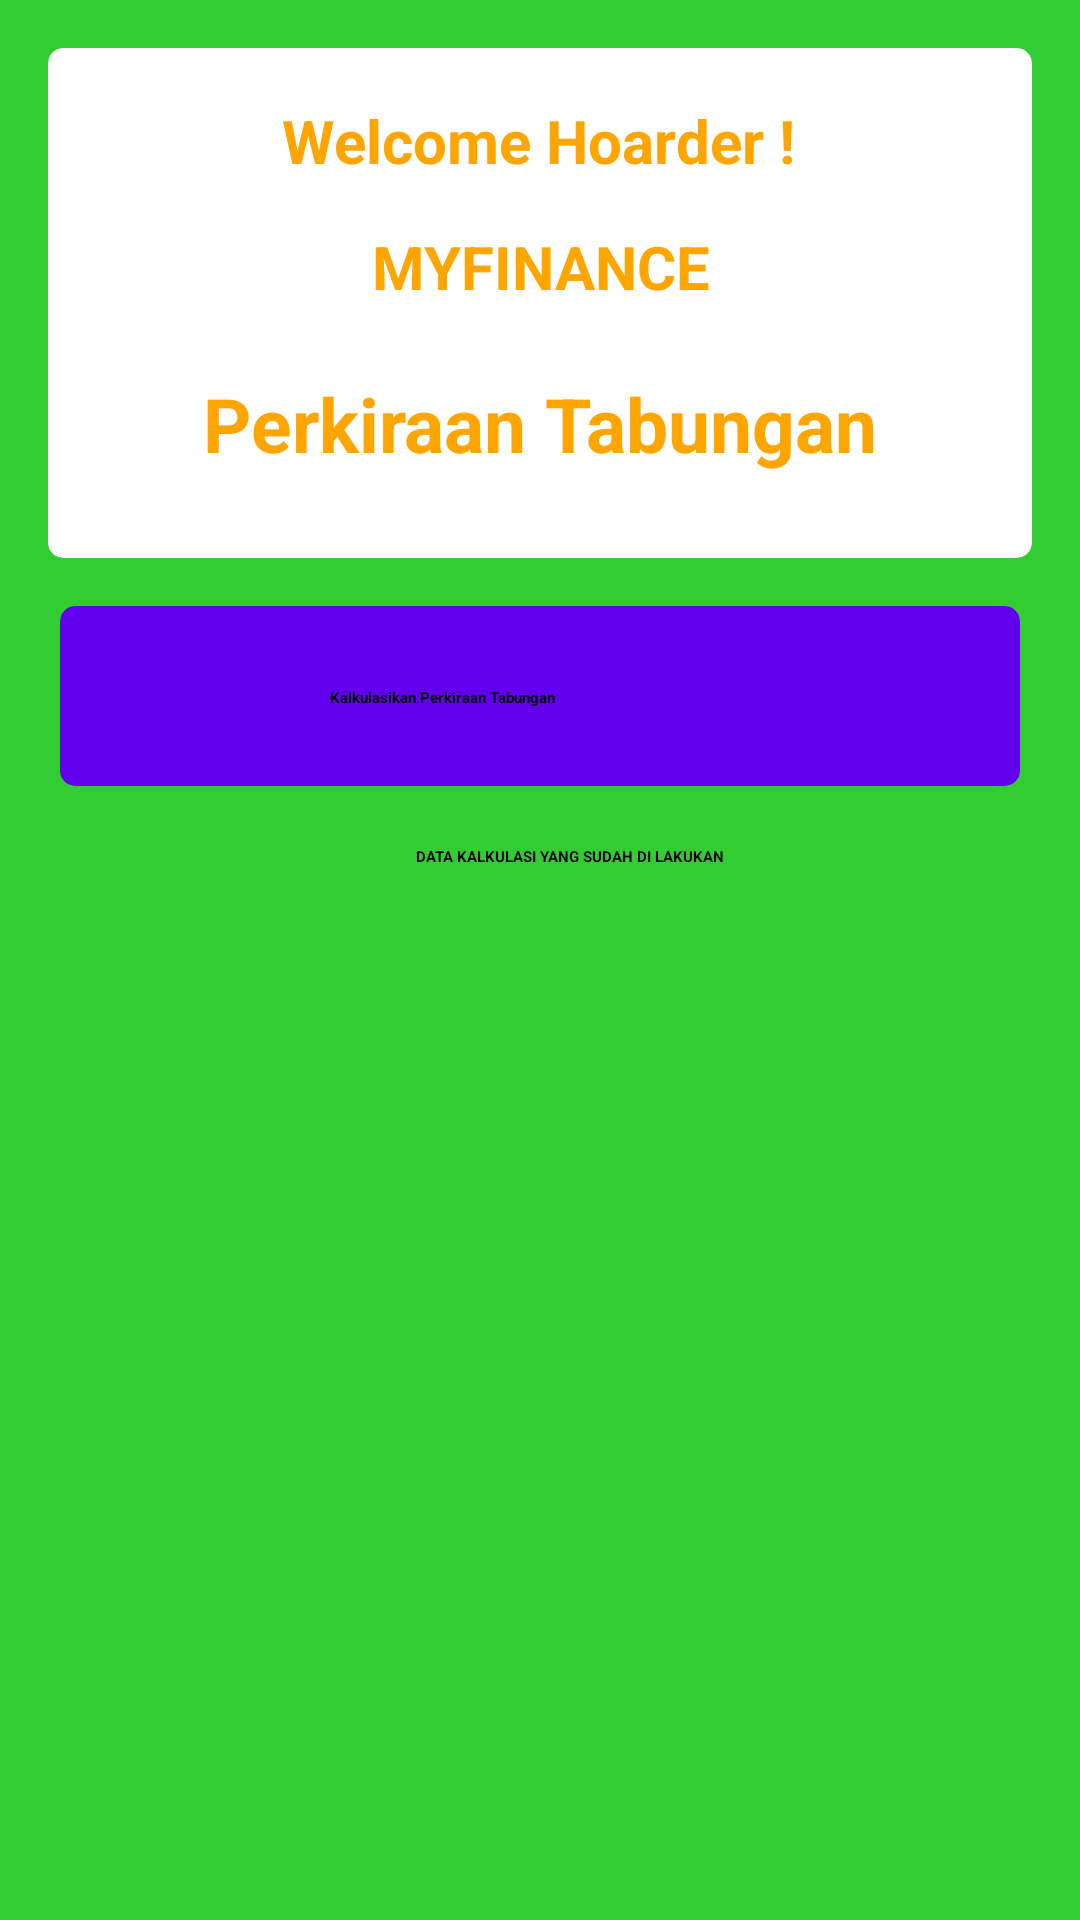

Here is an Android app screen rendered from its layout file. Give the layout XML and the strings, colors and styles it references.
<!-- AndroidManifest.xml: application theme Theme.Tugasbesarapmob -->
<!-- res/layout/activity_perhitungan_main.xml -->
<?xml version="1.0" encoding="utf-8"?>
    <androidx.constraintlayout.widget.ConstraintLayout xmlns:android="http://schemas.android.com/apk/res/android"
        xmlns:app="http://schemas.android.com/apk/res-auto"
        xmlns:tools="http://schemas.android.com/tools"
        android:layout_width="match_parent"
        android:layout_height="match_parent"
        tools:context=".UI.PerhitunganMain"
        android:background="@drawable/background">

        <androidx.cardview.widget.CardView
            android:id="@+id/cardView1"
            android:layout_width="0dp"
            android:layout_height="170dp"
            android:layout_marginStart="16dp"
            android:layout_marginTop="16dp"
            android:layout_marginEnd="16dp"
            app:cardBackgroundColor="@color/white"
            app:cardCornerRadius="5dp"
            app:layout_constraintEnd_toEndOf="parent"
            app:layout_constraintStart_toStartOf="parent"
            app:layout_constraintTop_toTopOf="parent">

            <androidx.constraintlayout.widget.ConstraintLayout
                android:layout_width="match_parent"
                android:layout_height="match_parent">

                <TextView
                    android:id="@+id/textView"
                    android:layout_width="wrap_content"
                    android:layout_height="wrap_content"
                    android:text="Perkiraan Tabungan"
                    android:textColor="#FFA500"
                    android:textSize="25sp"
                    android:textStyle="bold"
                    app:layout_constraintBottom_toBottomOf="parent"
                    app:layout_constraintEnd_toEndOf="parent"
                    app:layout_constraintStart_toStartOf="parent"
                    app:layout_constraintTop_toTopOf="parent"
                    app:layout_constraintVertical_bias="0.794" />

                <TextView
                    android:id="@+id/id_greeter"
                    android:layout_width="wrap_content"
                    android:layout_height="wrap_content"
                    android:layout_marginBottom="64dp"
                    android:gravity="center"
                    android:text="Welcome Hoarder !"
                    android:textColor="#FFA500"
                    android:textSize="20sp"
                    android:textStyle="bold"
                    app:layout_constraintBottom_toTopOf="@+id/textView"
                    app:layout_constraintEnd_toEndOf="parent"
                    app:layout_constraintHorizontal_bias="0.497"
                    app:layout_constraintStart_toStartOf="parent" />

                <TextView
                    android:layout_width="wrap_content"
                    android:layout_height="wrap_content"
                    android:layout_marginBottom="22dp"
                    android:gravity="center"
                    android:text="MYFINANCE"
                    android:textColor="#FFA500"
                    android:textSize="20sp"
                    android:textStyle="bold"
                    app:layout_constraintBottom_toTopOf="@+id/textView"
                    app:layout_constraintEnd_toEndOf="parent"
                    app:layout_constraintStart_toStartOf="parent" />

            </androidx.constraintlayout.widget.ConstraintLayout>


        </androidx.cardview.widget.CardView>

        <androidx.cardview.widget.CardView
            android:id="@+id/btnTambahMasuk"
            android:layout_width="match_parent"
            android:layout_height="60dp"
            android:layout_marginTop="16dp"
            android:backgroundTint="@color/colorPrimary"
            android:clickable="true"
            android:foreground="?attr/selectableItemBackground"
            app:cardCornerRadius="5dp"
            android:layout_marginLeft="20dp"
            android:layout_marginRight="20dp"

            app:layout_constraintTop_toBottomOf="@+id/cardView1">



            <androidx.constraintlayout.widget.ConstraintLayout
                android:layout_width="match_parent"
                android:layout_height="match_parent">

                <ImageView
                    android:id="@+id/imageView"
                    android:layout_width="30dp"
                    android:layout_height="30dp"
                    android:layout_marginStart="36dp"
                    android:src="@drawable/rekap"
                    app:layout_constraintBottom_toBottomOf="parent"
                    app:layout_constraintStart_toStartOf="parent"
                    app:layout_constraintTop_toTopOf="parent"
                    app:layout_constraintVertical_bias="0.533" />

                <TextView
                    android:id="@+id/textView2"
                    android:layout_width="wrap_content"
                    android:layout_height="wrap_content"
                    android:layout_marginStart="24dp"
                    android:text="Kalkulasikan Perkiraan Tabungan"
                    android:textStyle="bold"
                    app:layout_constraintBottom_toBottomOf="parent"
                    app:layout_constraintStart_toEndOf="@+id/imageView"
                    app:layout_constraintTop_toTopOf="parent"
                    app:layout_constraintVertical_bias="0.512" />

            </androidx.constraintlayout.widget.ConstraintLayout>

        </androidx.cardview.widget.CardView>


        <TextView
            android:id="@+id/textView3"
            android:layout_width="match_parent"
            android:gravity="center"
            android:layout_height="0dp"
            android:layout_marginTop="20dp"
            android:layout_marginLeft="20dp"
            android:text="Data Kalkulasi Yang Sudah di Lakukan"
            android:textStyle="bold"
            android:textAllCaps="true"
            app:layout_constraintStart_toEndOf="@+id/view_keluar"
            app:layout_constraintTop_toBottomOf="@+id/btnTambahMasuk" />


    <androidx.recyclerview.widget.RecyclerView
        android:id="@+id/rv_notes"
        android:layout_width="match_parent"
        android:layout_height="0dp"
        android:layout_marginTop="16dp"
        app:layout_constraintBottom_toBottomOf="parent"
        app:layout_constraintEnd_toEndOf="parent"
        app:layout_constraintHorizontal_bias="0.0"
        app:layout_constraintStart_toStartOf="parent"
        app:layout_constraintTop_toBottomOf="@+id/textView3"
        app:layout_constraintVertical_bias="0.0"
        tools:listitem="@layout/perhitungan_adapter">

    </androidx.recyclerview.widget.RecyclerView>

    <ProgressBar
        android:id="@+id/progressBar2"
        style="?android:attr/progressBarStyle"
        android:layout_width="73dp"
        android:layout_height="72dp"
        android:layout_marginTop="404dp"
        app:layout_constraintEnd_toEndOf="parent"
        app:layout_constraintStart_toStartOf="parent"
        app:layout_constraintTop_toTopOf="@+id/cardView1" />

</androidx.constraintlayout.widget.ConstraintLayout>
<!-- res/layout/perhitungan_adapter.xml (included above) -->
<?xml version="1.0" encoding="utf-8"?>
<androidx.cardview.widget.CardView xmlns:android="http://schemas.android.com/apk/res/android"
    xmlns:app="http://schemas.android.com/apk/res-auto"
    xmlns:tools="http://schemas.android.com/tools"
    android:id="@+id/cv_item_note"
    android:layout_width="wrap_content"
    android:layout_height="100dp"
    android:layout_marginStart="30dp"
    android:layout_marginEnd="16dp"
    android:layout_marginBottom="8dp"
    app:cardCornerRadius="5dp">

    <androidx.constraintlayout.widget.ConstraintLayout
        android:layout_width="347dp"
        android:layout_height="match_parent">

        <ImageView
            android:id="@+id/ImageJenisTransaksi"
            android:layout_width="40dp"
            android:layout_height="40dp"
            android:layout_marginStart="16dp"
            android:src="@drawable/rekap2"
            app:layout_constraintBottom_toBottomOf="parent"
            app:layout_constraintStart_toStartOf="parent"
            app:layout_constraintTop_toTopOf="parent"
            app:layout_constraintVertical_bias="0.357" />

        <TextView
            android:id="@+id/txtNamaTransaksi"
            android:layout_width="wrap_content"
            android:layout_height="wrap_content"
            android:layout_marginStart="20dp"
            android:layout_marginTop="12dp"
            android:text="@string/pemasukan"
            android:textStyle="bold"
            app:layout_constraintStart_toEndOf="@+id/ImageJenisTransaksi"
            app:layout_constraintTop_toTopOf="parent" />

        <TextView
            android:id="@+id/txtTanggalTransaksi"
            android:layout_width="wrap_content"
            android:layout_height="wrap_content"
            android:layout_marginStart="20dp"
            android:layout_marginTop="4dp"
            android:text="10 Jan 2020 11:30"
            app:layout_constraintStart_toEndOf="@+id/ImageJenisTransaksi"
            app:layout_constraintTop_toBottomOf="@+id/txtNamaTransaksi" />

        <TextView
            android:id="@+id/txtperkiraan"
            android:layout_width="wrap_content"
            android:layout_height="wrap_content"
            android:layout_marginStart="16dp"
            android:layout_marginTop="8dp"
            android:text="Total :"
            app:layout_constraintStart_toStartOf="parent"
            app:layout_constraintTop_toBottomOf="@+id/txtTanggalTransaksi" />

        <TextView
            android:id="@+id/lamaHari"
            android:layout_width="wrap_content"
            android:layout_height="wrap_content"
            android:layout_marginTop="8dp"
            android:layout_marginEnd="20dp"
            android:layout_marginBottom="16dp"
            android:text="30 Hari"
            app:layout_constraintBottom_toBottomOf="parent"
            app:layout_constraintEnd_toEndOf="parent"
            app:layout_constraintTop_toBottomOf="@+id/txtTotal"
            app:layout_constraintVertical_bias="0.0" />

        <TextView
            android:id="@+id/txtTotal"
            android:layout_width="wrap_content"
            android:layout_height="wrap_content"
            android:layout_marginEnd="20dp"
            android:text="Rp. 1.200.000"
            android:textColor="@color/bluePrimary"
            app:layout_constraintBottom_toBottomOf="parent"
            app:layout_constraintEnd_toEndOf="parent"
            app:layout_constraintTop_toTopOf="parent"
            app:layout_constraintVertical_bias="0.209" />


    </androidx.constraintlayout.widget.ConstraintLayout>

</androidx.cardview.widget.CardView>
<!-- resources referenced by this layout -->
<resources>
  <!-- drawable background (drawable) -->
  <?xml version="1.0" encoding="utf-8"?>
  <selector xmlns:android="http://schemas.android.com/apk/res/android">
      <item>
          <shape>
              <gradient
                  android:startColor="#32CD32"
                  android:centerColor="#32CD32"
                  android:endColor="#32CD32"
                  android:angle="270"
                  ></gradient>
          </shape>
      </item>
  </selector>
  <!-- drawable rekap2: png bitmap (drawable, 31469 bytes) -->
  <!-- not gathered from this repository: default colours our renderer supplied (Android Studio template values) -->
  <color name="white">#FFFFFFFF</color>
  <color name="colorPrimary">#FF6200EE</color>
</resources>
